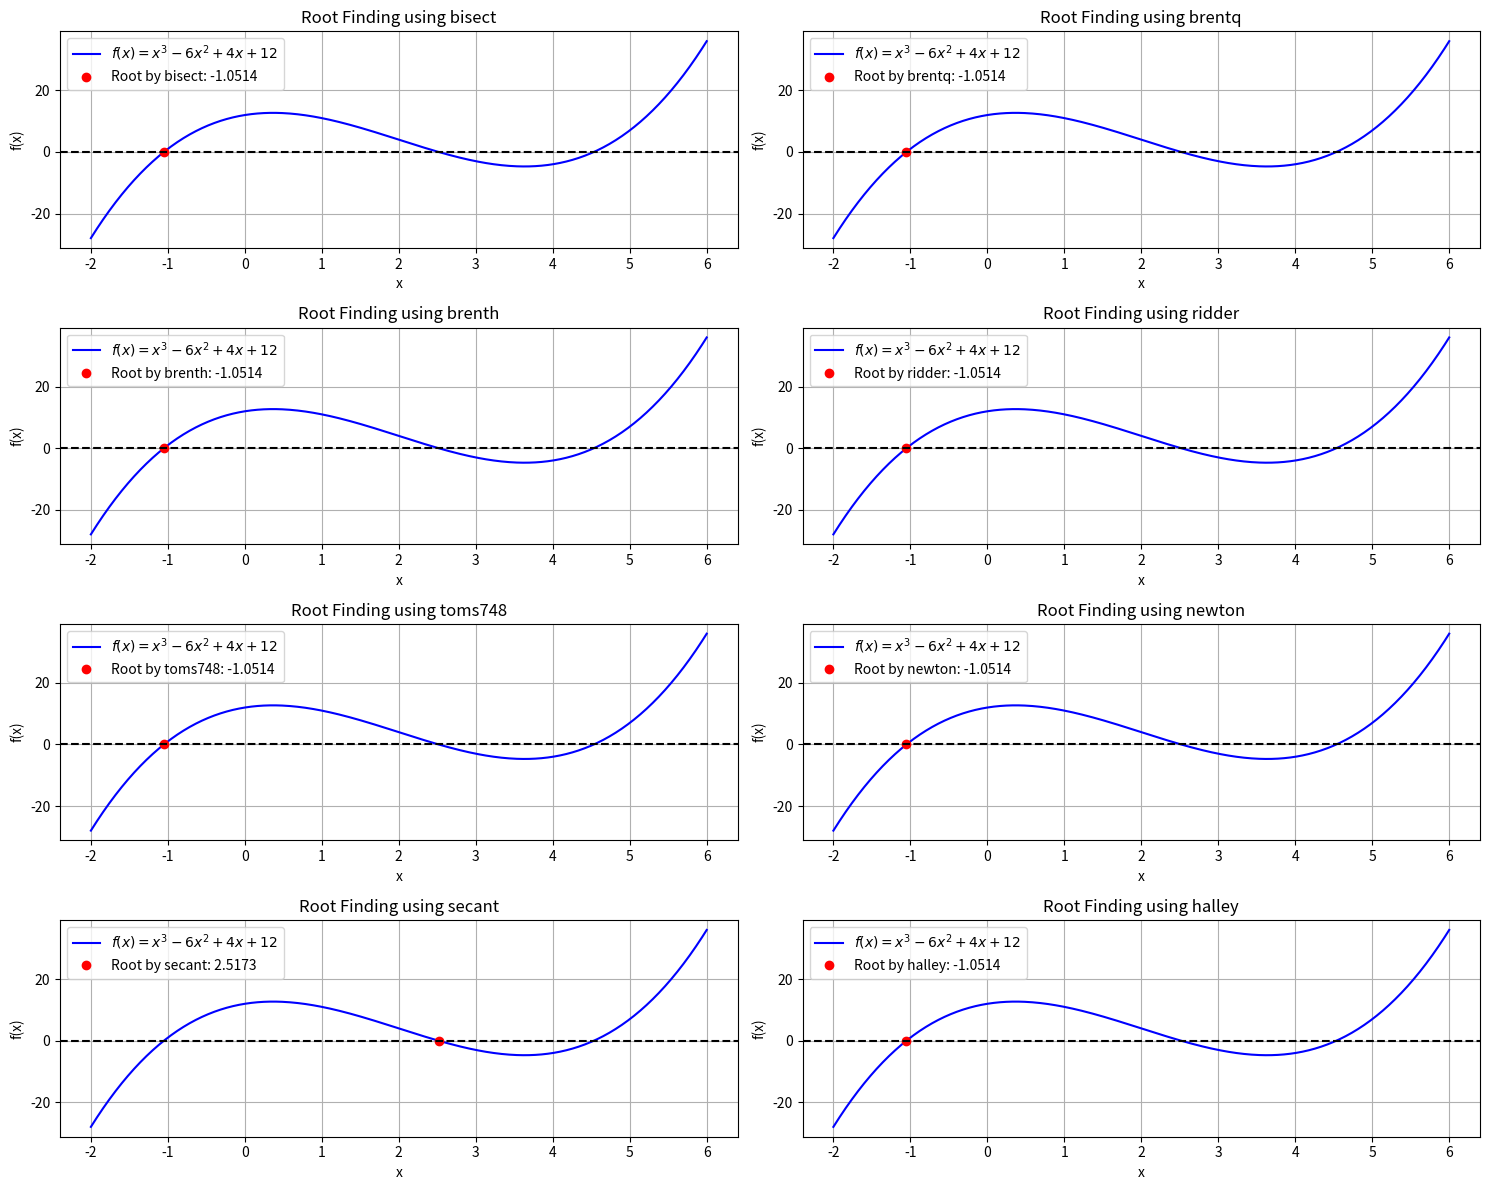

Write Python code to recreate this figure.
import numpy as np
from scipy.optimize import root_scalar
import matplotlib.pyplot as plt

# Define the function and its derivatives


def f(x):
    return x**3 - 6*x**2 + 4*x + 12


def f_prime(x):
    return 3*x**2 - 12*x + 4


def f_double_prime(x):
    return 6*x - 12


# Range for plotting the function
x = np.linspace(-2, 6, 400)
y = f(x)

# Reference root calculation using a precise method (brentq)
true_root = root_scalar(f, method='brentq', bracket=[-2, 2]).root

# List of methods and their respective settings
methods = {
    'bisect': {'method': 'bisect', 'bracket': [-2, 2]},
    'brentq': {'method': 'brentq', 'bracket': [-2, 2]},
    'brenth': {'method': 'brenth', 'bracket': [-2, 2]},
    'ridder': {'method': 'ridder', 'bracket': [-2, 2]},
    'toms748': {'method': 'toms748', 'bracket': [-2, 2]},
    'newton': {'method': 'newton', 'x0': 0, 'fprime': f_prime},
    'secant': {'method': 'secant', 'x0': -2, 'x1': 2},
    'halley': {'method': 'halley', 'x0': 0, 'fprime': f_prime, 'fprime2': f_double_prime}
}

# Dictionary to store roots, errors, and number of iterations
results = {}

# Finding roots using different methods and calculating errors
for method, params in methods.items():
    result = root_scalar(f, **params)
    root = result.root
    error = abs(root - true_root)  # Calculate absolute error
    iterations = result.iterations  # Number of iterations to converge
    results[method] = {'Root': root, 'Error': error, 'Iterations': iterations}

# Create subplots
fig, axes = plt.subplots(4, 2, figsize=(15, 12))
axes = axes.flatten()

# Plot each method in its own subplot
for i, (method, data) in enumerate(results.items()):
    root = data['Root']
    axes[i].plot(x, y, label=r'$f(x) = x^3 - 6x^2 + 4x + 12$', color='blue')
    axes[i].plot(root, f(root), 'o',
                 label=f'Root by {method}: {root:.4f}', color='red')
    axes[i].axhline(0, color='black', linestyle='--')
    axes[i].set_title(f'Root Finding using {method}')
    axes[i].set_xlabel('x')
    axes[i].set_ylabel('f(x)')
    axes[i].legend()
    axes[i].grid()

# Adjust layout
plt.tight_layout()
plt.savefig('finding-roots.png')
plt.show()

# Print results in a tabular format
print(f"{'Method':<10} {'Root':<15} {'Error':<15} {'Iterations':<10}")
print("-" * 75)
for method, data in results.items():
    print(
        f"{method:<10} {data['Root']:<15.15f} {data['Error']:<1.20e} {data['Iterations']:<10}")
